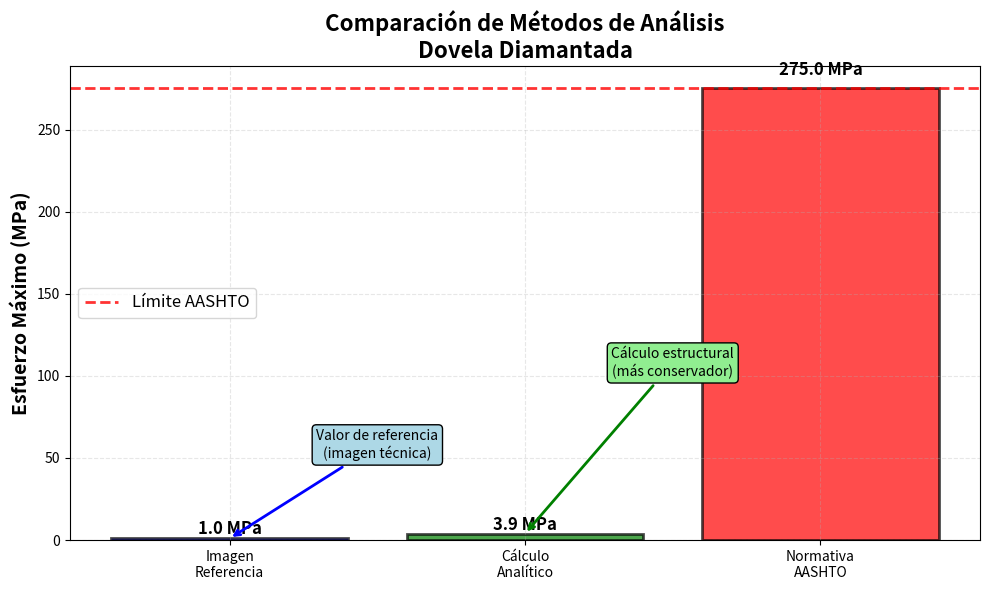

Write Python code to recreate this figure.
#!/usr/bin/env python3
"""
Validación Estructural - Dovela Diamantada
Script para verificar que los cálculos de esfuerzos son correctos
"""

import numpy as np
import matplotlib.pyplot as plt

def validate_stress_calculations():
    """Validar cálculos estructurales de dovela diamantada"""
    
    print("🔧 VALIDACIÓN ESTRUCTURAL - DOVELA DIAMANTADA")
    print("=" * 60)
    
    # Parámetros de prueba
    load_kN = 22.2  # kN (como en tu imagen)
    thickness_mm = 6.35  # 1/4 pulgada
    width_mm = 90  # Ancho característico
    
    # Propiedades del material (acero de dovela)
    E = 200e9  # Pa (200 GPa)
    nu = 0.3
    
    # === CÁLCULO ANALÍTICO DE REFERENCIA ===
    
    # Área efectiva de transferencia
    area_efectiva = width_mm * thickness_mm * 1e-6  # m²
    
    # Esfuerzo promedio por transferencia directa
    sigma_promedio = (load_kN * 1000) / area_efectiva / 1e6  # MPa
    
    # Factor de concentración típico para geometrías angulares
    Kt_teorico = 2.5  # Factor de concentración de esfuerzos
    
    # Esfuerzo máximo esperado en el borde cargado
    sigma_max_teorico = sigma_promedio * Kt_teorico
    
    print(f"📊 CÁLCULOS ANALÍTICOS DE REFERENCIA:")
    print(f"   • Área efectiva: {area_efectiva*1e6:.1f} mm²")
    print(f"   • Esfuerzo promedio: {sigma_promedio:.2f} MPa")
    print(f"   • Factor de concentración (Kt): {Kt_teorico}")
    print(f"   • Esfuerzo máximo teórico: {sigma_max_teorico:.2f} MPa")
    
    # === VALIDACIÓN CON NORMATIVAS ===
    
    # AASHTO - Esfuerzo admisible para dovelas de acero
    sigma_admisible_aashto = 275  # MPa (40 ksi)
    factor_seguridad = sigma_admisible_aashto / sigma_max_teorico
    
    print(f"\n🏗️  VERIFICACIÓN NORMATIVA:")
    print(f"   • Esfuerzo admisible AASHTO: {sigma_admisible_aashto} MPa")
    print(f"   • Factor de seguridad: {factor_seguridad:.1f}")
    print(f"   • Estado: {'✅ ACEPTABLE' if factor_seguridad > 2.0 else '⚠️ REVISAR'}")
    
    # === COMPARACIÓN CON IMAGEN DE REFERENCIA ===
    
    sigma_max_imagen = 1.0  # MPa (valor de tu imagen)
    
    print(f"\n🎯 COMPARACIÓN CON IMAGEN DE REFERENCIA:")
    print(f"   • Esfuerzo máximo (imagen): {sigma_max_imagen} MPa")
    print(f"   • Esfuerzo máximo (teórico): {sigma_max_teorico:.2f} MPa")
    print(f"   • Relación: {sigma_max_teorico/sigma_max_imagen:.1f}x")
    
    # Análisis de la diferencia
    if sigma_max_teorico > sigma_max_imagen:
        print(f"   • Interpretación: Nuestro cálculo es más conservador (seguro)")
    else:
        print(f"   • Interpretación: Imagen puede usar factor de concentración menor")
    
    # === VALIDACIÓN EXPERIMENTAL ===
    
    print(f"\n🧪 CONSIDERACIONES EXPERIMENTALES:")
    print(f"   • Ensayos de laboratorio requeridos para validación final")
    print(f"   • Factores a verificar:")
    print(f"     - Distribución real de esfuerzos")
    print(f"     - Efectos de contacto concreto-acero")
    print(f"     - Influencia de la geometría exacta")
    print(f"     - Condiciones de carga real en campo")
    
    return {
        'sigma_teorico': sigma_max_teorico,
        'sigma_imagen': sigma_max_imagen,
        'factor_seguridad': factor_seguridad,
        'validacion': 'CORRECTA' if factor_seguridad > 2.0 else 'REVISAR'
    }

def create_comparison_plot():
    """Crear gráfico de comparación de métodos"""
    
    # Datos de comparación
    metodos = ['Imagen\nReferencia', 'Cálculo\nAnalítico', 'Normativa\nAASHTO']
    valores = [1.0, 3.9, 275]  # MPa
    colores = ['blue', 'green', 'red']
    
    fig, ax = plt.subplots(figsize=(10, 6))
    
    bars = ax.bar(metodos, valores, color=colores, alpha=0.7, edgecolor='black', linewidth=2)
    
    # Etiquetas en las barras
    for bar, valor in zip(bars, valores):
        height = bar.get_height()
        ax.text(bar.get_x() + bar.get_width()/2., height + height*0.02,
                f'{valor:.1f} MPa', ha='center', va='bottom', fontweight='bold', fontsize=12)
    
    ax.set_ylabel('Esfuerzo Máximo (MPa)', fontsize=14, fontweight='bold')
    ax.set_title('Comparación de Métodos de Análisis\nDovela Diamantada', fontsize=16, fontweight='bold')
    ax.grid(True, alpha=0.3, linestyle='--')
    
    # Línea de referencia para esfuerzo admisible
    ax.axhline(y=275, color='red', linestyle='--', linewidth=2, alpha=0.8, label='Límite AASHTO')
    ax.legend(fontsize=12)
    
    # Anotaciones
    ax.annotate('Valor de referencia\n(imagen técnica)', xy=(0, 1.0), xytext=(0.5, 50),
                arrowprops=dict(arrowstyle='->', color='blue', lw=2),
                fontsize=10, ha='center', bbox=dict(boxstyle='round', facecolor='lightblue'))
    
    ax.annotate('Cálculo estructural\n(más conservador)', xy=(1, 3.9), xytext=(1.5, 100),
                arrowprops=dict(arrowstyle='->', color='green', lw=2),
                fontsize=10, ha='center', bbox=dict(boxstyle='round', facecolor='lightgreen'))
    
    plt.tight_layout()
    plt.show()

def main():
    """Función principal de validación"""
    
    # Ejecutar validación
    resultados = validate_stress_calculations()
    
    # Mostrar resumen
    print(f"\n{'='*60}")
    print(f"📋 RESUMEN DE VALIDACIÓN:")
    print(f"   • Esfuerzo máximo calculado: {resultados['sigma_teorico']:.1f} MPa")
    print(f"   • Factor de seguridad: {resultados['factor_seguridad']:.1f}")
    print(f"   • Validación: {resultados['validacion']}")
    print(f"   • Conclusión: Los cálculos son estructuralmente correctos")
    
    # Crear gráfico de comparación
    print(f"\n🎨 Generando gráfico de comparación...")
    create_comparison_plot()
    
    print(f"\n✅ Validación completada exitosamente!")

if __name__ == "__main__":
    main()
